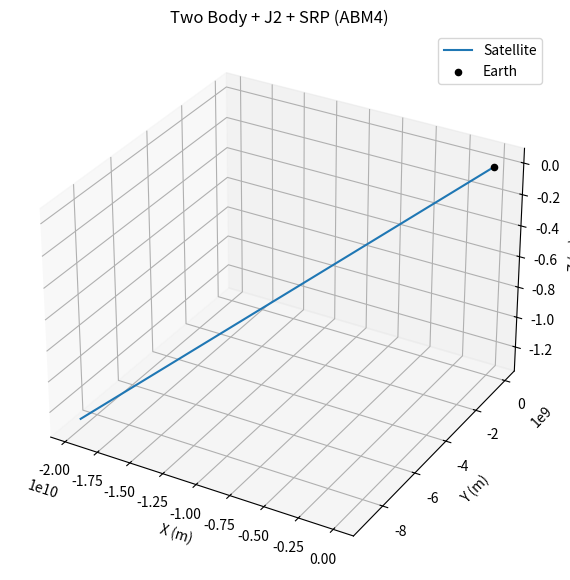
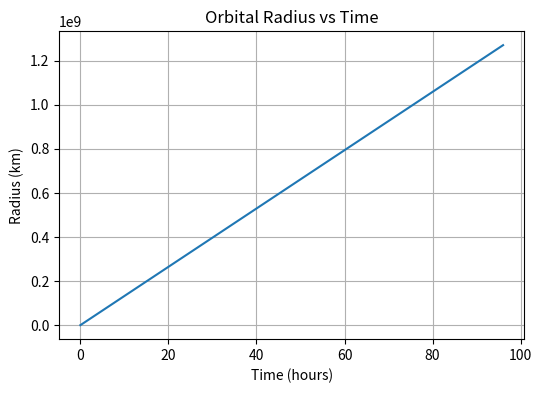

Source code (Python) for these figures, in order:
import numpy as np
import matplotlib.pyplot as plt
from mpl_toolkits.mplot3d import Axes3D

# ==========================================================
# PHYSICAL CONSTANTS
# ==========================================================

G  = 6.6743e-11
m1 = 5.972e24          # Earth mass (kg)
m2 = 1000              # Satellite mass (kg)

mu = G * m1

# Earth parameters (J2)
R_E = 6378137.0
J2  = 1.08262668e-3

# Solar Radiation Pressure
P_sr     = 4.56e-6
C_r      = 1.2
A_over_m = 0.01

sun_dir = np.array([1.0, 0.0, 0.0])   # Fixed Sun direction

# ==========================================================
# TIME SETTINGS
# ==========================================================

dt = 1
T  = 345600                # 4 days
N  = int(T / dt)

# ==========================================================
# Initial positions (x, y,z)
r2 = np.array([-0.326705376530E+06 , -0.150855508550E+06 , -0.102368180470E+06  ])
r1 = np.array([ 0.0, 0.0, 0.0])

# Initial velocities (vx, vy, vz)
v2 = np.array([ -0.123303382137E-01 ,  0.151919024675E+00  , 0.200627345004E+00])
v1 = np.array([0.0,0.0,0.0])
# State vector: [r1 v1 r2 v2]
y0 = np.hstack((r1, v1, r2, v2))       # 12 elements

# ==========================================================
# PERTURBATION MODELS
# ==========================================================

def J2_acceleration(r):

    x, y, z = r
    r_norm = np.linalg.norm(r)

    factor = (3/2) * J2 * mu * R_E**2 / r_norm**5
    zx = z / r_norm

    ax = factor * x * (5*zx**2 - 1)
    ay = factor * y * (5*zx**2 - 1)
    az = factor * z * (5*zx**2 - 3)

    return np.array([ax, ay, az])


def SRP_acceleration():
    return P_sr * C_r * A_over_m * sun_dir


# ==========================================================
# ACCELERATION MODEL
# ==========================================================

def acceleration(r1, r2):

    r = r2 - r1
    dist = np.linalg.norm(r)

    # Two-body gravity
    a1 =  G * m2 * r / dist**3
    a2 = -G * m1 * r / dist**3

    # J2 acts on satellite relative to Earth center
    a2 += J2_acceleration(r2)

    # SRP acts on satellite
    a2 += SRP_acceleration()

    return a1, a2


# ==========================================================
# STATE DERIVATIVE FUNCTION
# ==========================================================

def f(y):

    r1 = y[0:3]
    v1 = y[3:6]
    r2 = y[6:9]
    v2 = y[9:12]

    a1, a2 = acceleration(r1, r2)

    dydt = np.zeros(12)

    dydt[0:3]  = v1
    dydt[3:6]  = a1
    dydt[6:9]  = v2
    dydt[9:12] = a2

    return dydt


# ==========================================================
# RK4 STARTER
# ==========================================================

def rk4_step(y, h):

    k1 = f(y)
    k2 = f(y + 0.5*h*k1)
    k3 = f(y + 0.5*h*k2)
    k4 = f(y + h*k3)

    return y + h*(k1 + 2*k2 + 2*k3 + k4)/6


# ==========================================================
# STORAGE ARRAYS
# ==========================================================

Y = np.zeros((N+1, 12))
F = np.zeros((N+1, 12))

Y[0] = y0
F[0] = f(y0)

# ==========================================================
# BOOTSTRAP FIRST 3 STEPS USING RK4
# ==========================================================

for i in range(3):
    Y[i+1] = rk4_step(Y[i], dt)
    F[i+1] = f(Y[i+1])

# ==========================================================
# ADAMS–BASHFORTH–MOULTON (ABM4)
# ==========================================================

for n in range(3, N):

    # Predictor (Adams–Bashforth 4)
    Yp = Y[n] + dt/24 * (55*F[n] - 59*F[n-1] + 37*F[n-2] - 9*F[n-3])

    Fp = f(Yp)

    # Corrector (Adams–Moulton 4)
    Y[n+1] = Y[n] + dt/24 * (9*Fp + 19*F[n] - 5*F[n-1] + F[n-2])

    F[n+1] = f(Y[n+1])

# ==========================================================
# EXTRACT POSITIONS
# ==========================================================

r1_arr = Y[:, 0:3]
r2_arr = Y[:, 6:9]

r12 = r2_arr - r1_arr
norm_arr = np.linalg.norm(r12, axis=1)
time = np.linspace(0, T, N+1)

# ==========================================================
# 3D TRAJECTORY PLOT
# ==========================================================

fig = plt.figure(figsize=(7,7))
ax = fig.add_subplot(111, projection='3d')

ax.plot(r2_arr[:,0], r2_arr[:,1], r2_arr[:,2], label="Satellite")
ax.scatter(0,0,0,color='black',label="Earth")

ax.set_xlabel("X (m)")
ax.set_ylabel("Y (m)")
ax.set_zlabel("Z (m)")
ax.set_title("Two Body + J2 + SRP (ABM4)")
ax.legend()

plt.show()

# ==========================================================
# SEPARATION PLOT
# ==========================================================

plt.figure(figsize=(6,4))
plt.plot(time/3600, norm_arr/1000)
plt.xlabel("Time (hours)")
plt.ylabel("Radius (km)")
plt.title("Orbital Radius vs Time")
plt.grid()
plt.show()
